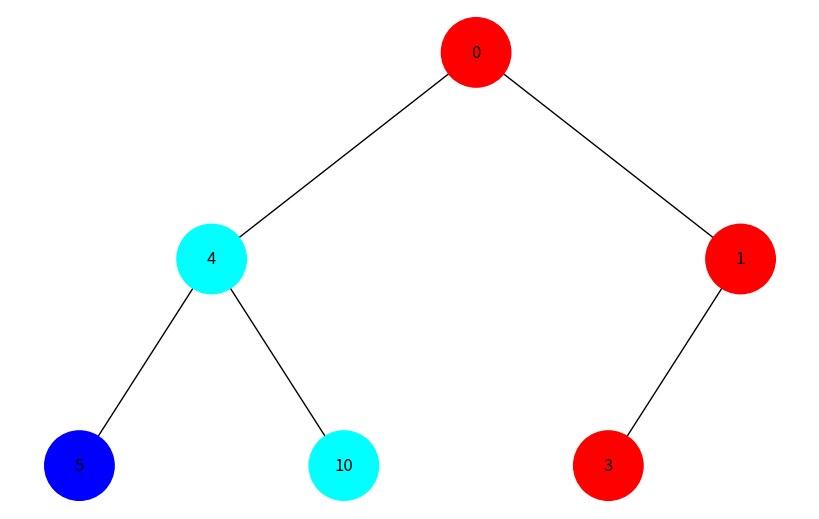
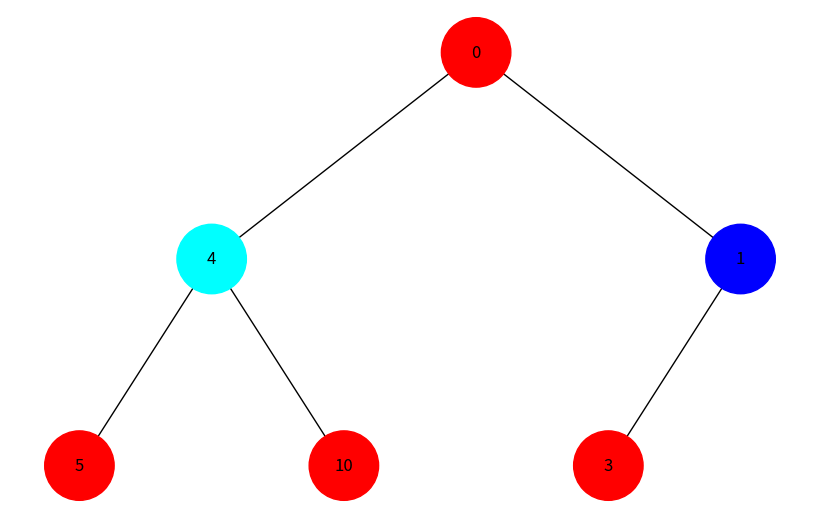

These charts were generated, in order, by the following Python code:
import uuid
import networkx as nx
import matplotlib.pyplot as plt
import colorsys

class Node:
    def __init__(self, key, color="skyblue"):
        self.left = None
        self.right = None
        self.val = key
        self.color = color
        self.id = str(uuid.uuid4()) 
        
def add_edges(graph, node, pos, x=0, y=0, layer=1):
    if node is not None:
        graph.add_node(node.id, color=node.color, label=node.val)
        if node.left:
            graph.add_edge(node.id, node.left.id)
            l = x - 1 / 2 ** layer
            pos[node.left.id] = (l, y - 1)
            l = add_edges(graph, node.left, pos, x=l, y=y - 1, layer=layer + 1)
        if node.right:
            graph.add_edge(node.id, node.right.id)
            r = x + 1 / 2 ** layer
            pos[node.right.id] = (r, y - 1)
            r = add_edges(graph, node.right, pos, x=r, y=y - 1, layer=layer + 1)
    return graph

def draw_tree(tree_root, colors=None):
    tree = nx.DiGraph()
    pos = {tree_root.id: (0, 0)}
    tree = add_edges(tree, tree_root, pos)

    if colors:
        color_map = [colors[node[0]] for node in tree.nodes(data=True)]
    else:
        color_map = [node[1]['color'] for node in tree.nodes(data=True)]

    labels = {node[0]: node[1]['label'] for node in tree.nodes(data=True)}

    plt.figure(figsize=(8, 5))
    nx.draw(tree, pos=pos, labels=labels, arrows=False, node_size=2500, node_color=color_map)
    plt.show()

def generate_color(index, total):
    hue = index / total
    r, g, b = colorsys.hsv_to_rgb(hue, 1.0, 1.0)
    return f'#{int(r * 255):02X}{int(g * 255):02X}{int(b * 255):02X}'

def dfs(root):
    if not root:
        return []

    stack = [root]
    visited = []
    order = 0
    colors = {}

    while stack:
        node = stack.pop()
        if node.id not in visited:
            visited.append(node.id)
            colors[node.id] = generate_color(order, len(stack) + 1)
            order += 1
            if node.right:
                stack.append(node.right)
            if node.left:
                stack.append(node.left)

    return colors

def bfs(root):
    if not root:
        return []

    queue = [root]
    visited = []
    order = 0
    colors = {}

    while queue:
        node = queue.pop(0)
        if node.id not in visited:
            visited.append(node.id)
            colors[node.id] = generate_color(order, len(queue) + 1)
            order += 1
            if node.left:
                queue.append(node.left)
            if node.right:
                queue.append(node.right)

    return colors

root = Node(0)
root.left = Node(4)
root.left.left = Node(5)
root.left.right = Node(10)
root.right = Node(1)
root.right.left = Node(3)

# DFS
dfs_colors = dfs(root)
draw_tree(root, dfs_colors)

# BFS
bfs_colors = bfs(root)
draw_tree(root, bfs_colors)
